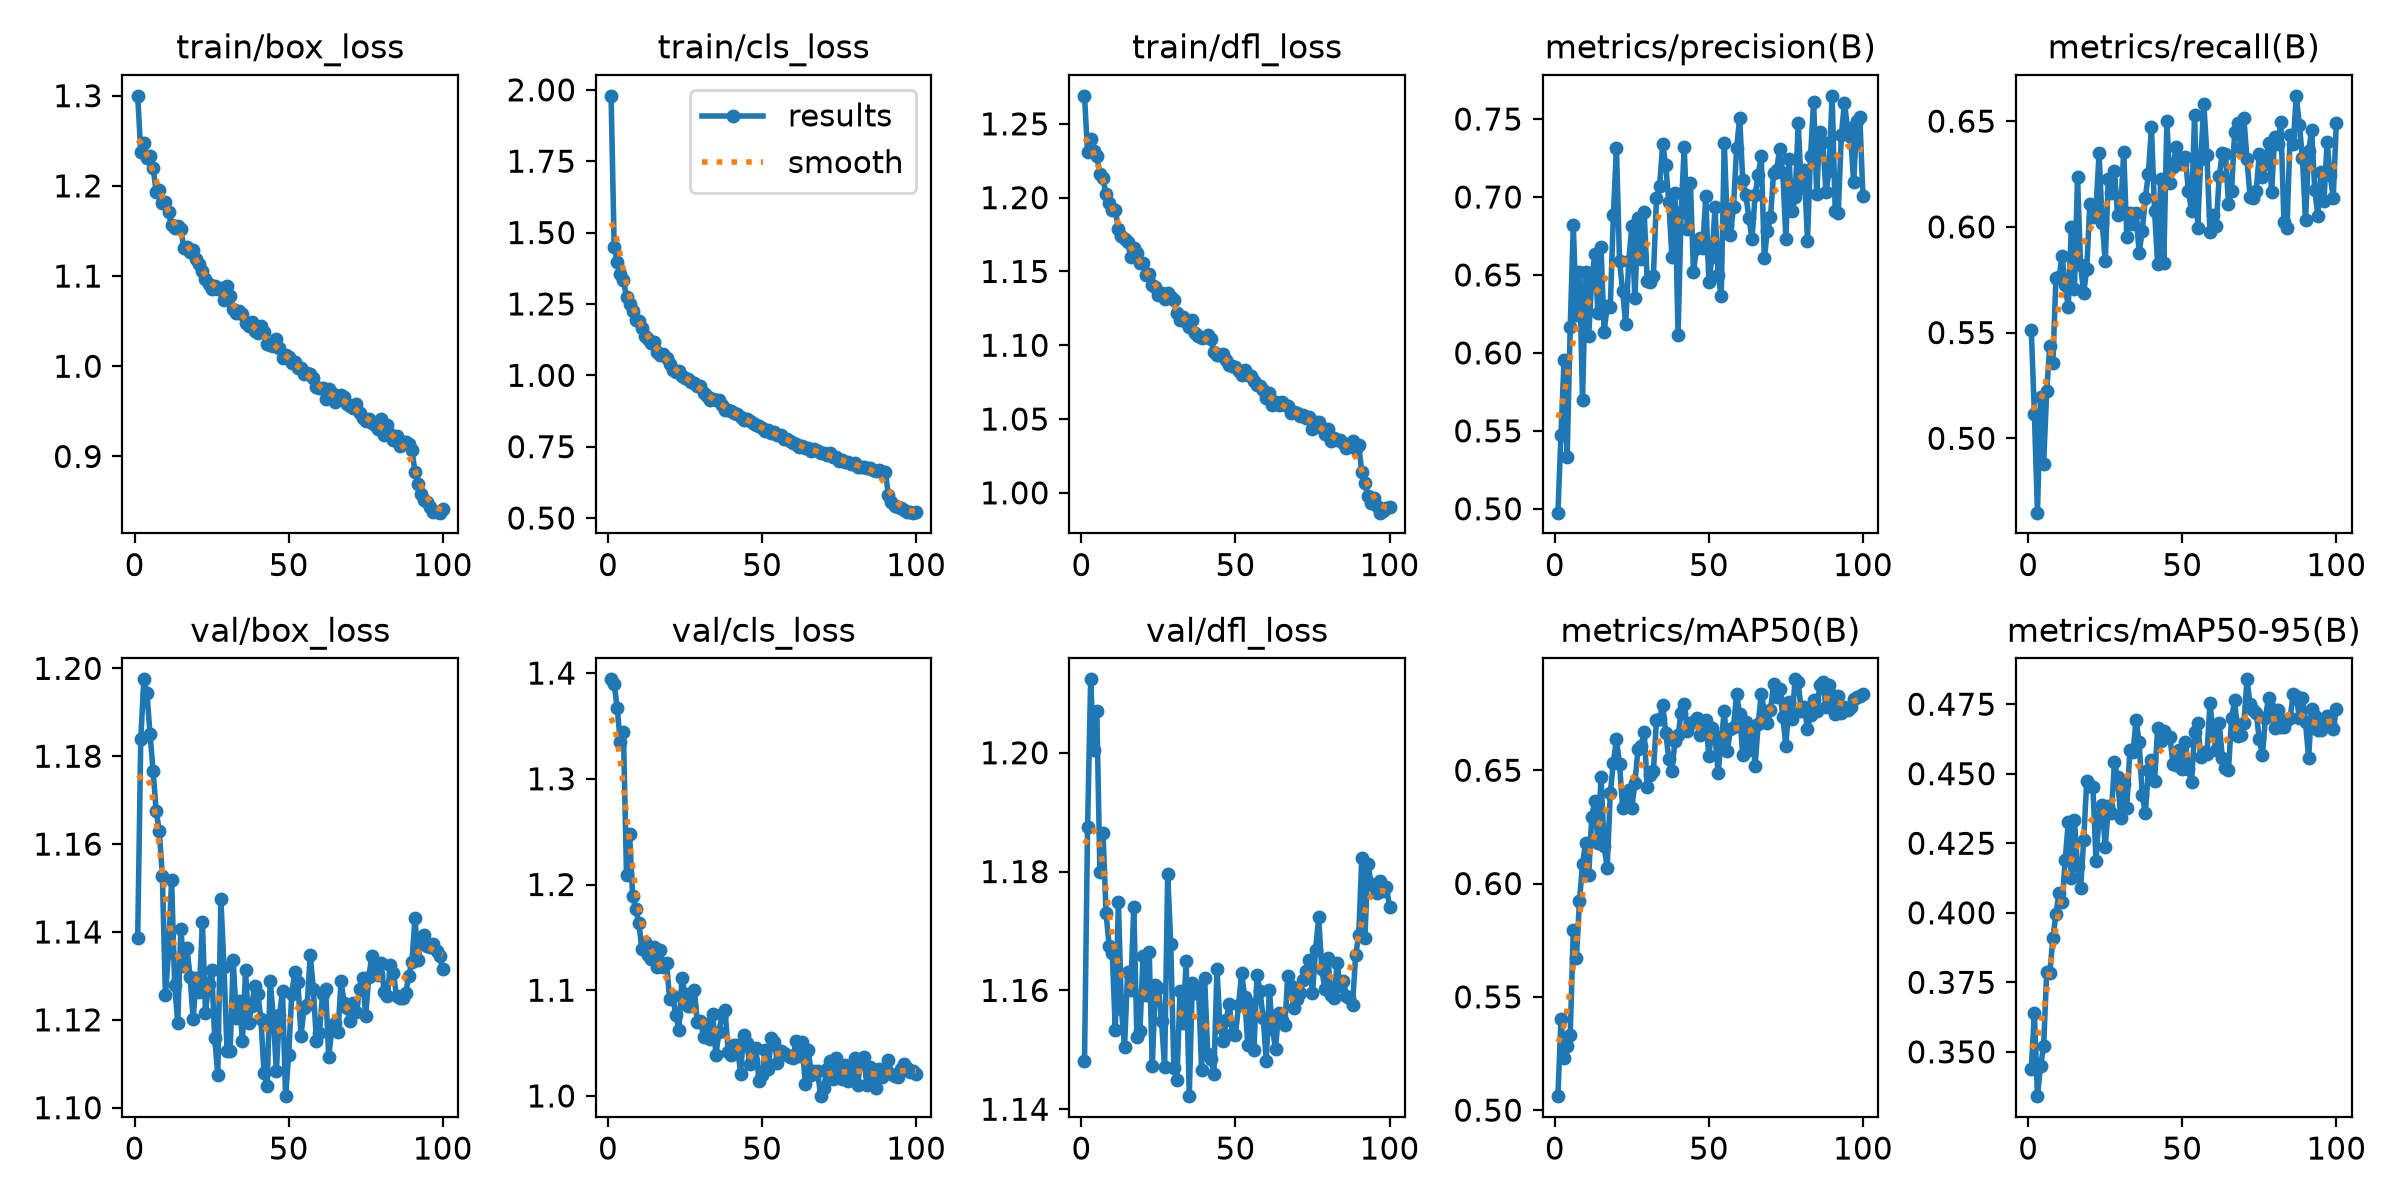

The data file committed next to this chart (first rows):
epoch, time, train/box_loss, train/cls_loss, train/dfl_loss, metrics/precision(B), metrics/recall(B), metrics/mAP50(B), metrics/mAP50-95(B), val/box_loss, val/cls_loss, val/dfl_loss, lr/pg0, lr/pg1, lr/pg2
1, 62.24, 1.3, 1.979, 1.269, 0.4975, 0.5512, 0.5062, 0.3437, 1.139, 1.394, 1.148, 0.0002069, 0.0002069, 0.0002069
2, 91.22, 1.237, 1.451, 1.231, 0.5475, 0.5116, 0.5403, 0.364, 1.184, 1.39, 1.188, 0.0004111, 0.0004111, 0.0004111
3, 117.8, 1.248, 1.397, 1.24, 0.5953, 0.4648, 0.5231, 0.3341, 1.198, 1.367, 1.212, 0.0006112, 0.0006112, 0.0006112
4, 143.4, 1.231, 1.356, 1.232, 0.5332, 0.5196, 0.5284, 0.3449, 1.194, 1.334, 1.2, 0.0006064, 0.0006064, 0.0006064
5, 169.2, 1.233, 1.333, 1.228, 0.6165, 0.4881, 0.5332, 0.352, 1.185, 1.344, 1.207, 0.0006002, 0.0006002, 0.0006002
6, 194.6, 1.22, 1.273, 1.216, 0.682, 0.5222, 0.5795, 0.3786, 1.177, 1.209, 1.18, 0.0005941, 0.0005941, 0.0005941
7, 220.2, 1.193, 1.249, 1.213, 0.6246, 0.5438, 0.567, 0.3782, 1.167, 1.248, 1.186, 0.0005879, 0.0005879, 0.0005879
8, 245.9, 1.196, 1.227, 1.202, 0.6521, 0.5355, 0.5921, 0.3908, 1.163, 1.189, 1.173, 0.0005817, 0.0005817, 0.0005817
9, 273, 1.181, 1.194, 1.197, 0.5696, 0.576, 0.6086, 0.3996, 1.153, 1.176, 1.167, 0.0005755, 0.0005755, 0.0005755
10, 303.6, 1.182, 1.192, 1.191, 0.6519, 0.5762, 0.6181, 0.4072, 1.126, 1.163, 1.166, 0.0005693, 0.0005693, 0.0005693
11, 329.4, 1.171, 1.165, 1.192, 0.6108, 0.586, 0.6037, 0.4037, 1.135, 1.139, 1.153, 0.0005631, 0.0005631, 0.0005631
12, 354.9, 1.156, 1.137, 1.179, 0.6476, 0.5725, 0.6296, 0.4188, 1.152, 1.145, 1.175, 0.0005569, 0.0005569, 0.0005569
13, 380.5, 1.153, 1.128, 1.174, 0.6633, 0.562, 0.6366, 0.4327, 1.128, 1.133, 1.157, 0.0005508, 0.0005508, 0.0005508
14, 406.9, 1.156, 1.115, 1.172, 0.6256, 0.5998, 0.6177, 0.4126, 1.119, 1.13, 1.15, 0.0005446, 0.0005446, 0.0005446
15, 433.3, 1.152, 1.117, 1.17, 0.6677, 0.5706, 0.6472, 0.4333, 1.141, 1.141, 1.163, 0.0005384, 0.0005384, 0.0005384
16, 459.8, 1.132, 1.081, 1.16, 0.6136, 0.6236, 0.6167, 0.4167, 1.132, 1.122, 1.16, 0.0005322, 0.0005322, 0.0005322
17, 485.1, 1.133, 1.07, 1.166, 0.6299, 0.5817, 0.607, 0.4087, 1.136, 1.138, 1.174, 0.000526, 0.000526, 0.000526
18, 510.4, 1.127, 1.073, 1.162, 0.6292, 0.5686, 0.6398, 0.4261, 1.13, 1.122, 1.152, 0.0005198, 0.0005198, 0.0005198
19, 535.9, 1.129, 1.061, 1.156, 0.6883, 0.5802, 0.6534, 0.4474, 1.12, 1.126, 1.153, 0.0005136, 0.0005136, 0.0005136
20, 561.4, 1.119, 1.04, 1.156, 0.7315, 0.6106, 0.6637, 0.4455, 1.13, 1.091, 1.166, 0.0005074, 0.0005074, 0.0005074
21, 587, 1.113, 1.02, 1.148, 0.659, 0.6049, 0.6527, 0.4453, 1.126, 1.094, 1.159, 0.0005012, 0.0005012, 0.0005012
22, 612.4, 1.106, 1.013, 1.148, 0.6397, 0.6086, 0.6335, 0.4185, 1.142, 1.076, 1.166, 0.0004951, 0.0004951, 0.0004951
23, 637.9, 1.096, 1.014, 1.141, 0.6186, 0.6347, 0.6352, 0.4348, 1.122, 1.063, 1.147, 0.0004889, 0.0004889, 0.0004889
24, 663.2, 1.091, 0.997, 1.139, 0.659, 0.602, 0.6414, 0.4388, 1.128, 1.112, 1.161, 0.0004827, 0.0004827, 0.0004827
25, 688.7, 1.085, 0.9899, 1.134, 0.6815, 0.5837, 0.6335, 0.4235, 1.131, 1.096, 1.16, 0.0004765, 0.0004765, 0.0004765
26, 714.4, 1.089, 0.9856, 1.135, 0.6349, 0.6227, 0.6444, 0.4383, 1.116, 1.085, 1.155, 0.0004703, 0.0004703, 0.0004703
27, 740.8, 1.085, 0.9762, 1.131, 0.6864, 0.6161, 0.6593, 0.4357, 1.108, 1.085, 1.147, 0.0004641, 0.0004641, 0.0004641
28, 766.4, 1.087, 0.9727, 1.136, 0.6602, 0.6263, 0.6605, 0.4543, 1.147, 1.101, 1.18, 0.0004579, 0.0004579, 0.0004579
29, 791.5, 1.073, 0.9627, 1.133, 0.6902, 0.6056, 0.667, 0.4486, 1.132, 1.07, 1.168, 0.0004518, 0.0004518, 0.0004518
30, 816.8, 1.089, 0.9632, 1.131, 0.6459, 0.6075, 0.6424, 0.4342, 1.113, 1.071, 1.147, 0.0004456, 0.0004456, 0.0004456
31, 842.4, 1.078, 0.9371, 1.122, 0.6453, 0.6356, 0.6478, 0.4461, 1.113, 1.056, 1.145, 0.0004394, 0.0004394, 0.0004394
32, 868, 1.063, 0.9281, 1.117, 0.6495, 0.5954, 0.6497, 0.4378, 1.134, 1.068, 1.16, 0.0004332, 0.0004332, 0.0004332
33, 893.4, 1.059, 0.9143, 1.119, 0.6993, 0.6063, 0.6722, 0.4586, 1.12, 1.054, 1.154, 0.000427, 0.000427, 0.000427
34, 919, 1.062, 0.9164, 1.116, 0.707, 0.6012, 0.6727, 0.4577, 1.124, 1.078, 1.165, 0.0004208, 0.0004208, 0.0004208
35, 944.4, 1.058, 0.9146, 1.112, 0.7338, 0.6063, 0.6788, 0.4692, 1.115, 1.039, 1.142, 0.0004146, 0.0004146, 0.0004146
36, 969.7, 1.048, 0.9144, 1.117, 0.7205, 0.5878, 0.6666, 0.4615, 1.131, 1.06, 1.161, 0.0004084, 0.0004084, 0.0004084
37, 995.5, 1.044, 0.8944, 1.109, 0.6967, 0.5979, 0.6548, 0.4425, 1.119, 1.077, 1.16, 0.0004022, 0.0004022, 0.0004022
38, 1021, 1.049, 0.8794, 1.106, 0.6615, 0.6136, 0.6496, 0.4358, 1.123, 1.081, 1.16, 0.0003961, 0.0003961, 0.0003961
39, 1047, 1.039, 0.8799, 1.105, 0.7025, 0.6252, 0.663, 0.4514, 1.128, 1.041, 1.147, 0.0003899, 0.0003899, 0.0003899
40, 1072, 1.037, 0.8734, 1.106, 0.6113, 0.6471, 0.6655, 0.4548, 1.126, 1.039, 1.162, 0.0003837, 0.0003837, 0.0003837
41, 1098, 1.044, 0.8689, 1.107, 0.6902, 0.6076, 0.6754, 0.4474, 1.12, 1.048, 1.149, 0.0003775, 0.0003775, 0.0003775
42, 1124, 1.038, 0.863, 1.104, 0.732, 0.5824, 0.6791, 0.4664, 1.108, 1.048, 1.148, 0.0003713, 0.0003713, 0.0003713
43, 1150, 1.025, 0.8541, 1.095, 0.6795, 0.6226, 0.6672, 0.4618, 1.105, 1.021, 1.146, 0.0003651, 0.0003651, 0.0003651
44, 1175, 1.024, 0.8428, 1.093, 0.7089, 0.5827, 0.6708, 0.4654, 1.129, 1.058, 1.164, 0.0003589, 0.0003589, 0.0003589
45, 1200, 1.023, 0.8486, 1.094, 0.6519, 0.6499, 0.6711, 0.4632, 1.121, 1.05, 1.154, 0.0003527, 0.0003527, 0.0003527
46, 1226, 1.03, 0.84, 1.094, 0.6673, 0.6207, 0.6731, 0.4631, 1.108, 1.03, 1.152, 0.0003466, 0.0003466, 0.0003466
47, 1251, 1.02, 0.833, 1.09, 0.6739, 0.6284, 0.6654, 0.4535, 1.121, 1.033, 1.155, 0.0003404, 0.0003404, 0.0003404
48, 1277, 1.009, 0.8274, 1.087, 0.6676, 0.6376, 0.6672, 0.4532, 1.127, 1.045, 1.158, 0.0003342, 0.0003342, 0.0003342
49, 1302, 1.013, 0.8241, 1.086, 0.7004, 0.6315, 0.672, 0.4587, 1.103, 1.014, 1.153, 0.000328, 0.000328, 0.000328
50, 1328, 1.01, 0.815, 1.085, 0.6452, 0.6297, 0.6564, 0.4519, 1.112, 1.02, 1.153, 0.0003218, 0.0003218, 0.0003218
51, 1354, 1.003, 0.804, 1.082, 0.6614, 0.6332, 0.6686, 0.4615, 1.126, 1.043, 1.158, 0.0003156, 0.0003156, 0.0003156
52, 1379, 1.005, 0.807, 1.08, 0.6933, 0.6167, 0.6652, 0.4517, 1.131, 1.026, 1.163, 0.0003094, 0.0003094, 0.0003094
53, 1405, 0.9983, 0.797, 1.083, 0.6501, 0.6077, 0.6489, 0.447, 1.129, 1.055, 1.159, 0.0003033, 0.0003033, 0.0003033
54, 1430, 0.9983, 0.8011, 1.08, 0.6363, 0.653, 0.6629, 0.4651, 1.116, 1.051, 1.151, 0.0002971, 0.0002971, 0.0002971
55, 1456, 0.9919, 0.7909, 1.079, 0.7347, 0.5996, 0.6761, 0.4681, 1.123, 1.031, 1.158, 0.0002909, 0.0002909, 0.0002909
56, 1481, 0.9922, 0.7916, 1.076, 0.6816, 0.6321, 0.6584, 0.4561, 1.123, 1.043, 1.15, 0.0002847, 0.0002847, 0.0002847
57, 1507, 0.9917, 0.7785, 1.073, 0.6755, 0.6579, 0.6682, 0.4579, 1.135, 1.04, 1.163, 0.0002785, 0.0002785, 0.0002785
58, 1532, 0.9867, 0.7757, 1.073, 0.6937, 0.6341, 0.6692, 0.457, 1.127, 1.039, 1.16, 0.0002723, 0.0002723, 0.0002723
59, 1557, 0.9771, 0.7697, 1.07, 0.7312, 0.5973, 0.6835, 0.4754, 1.115, 1.037, 1.155, 0.0002661, 0.0002661, 0.0002661
60, 1583, 0.9754, 0.7625, 1.065, 0.7509, 0.6057, 0.6748, 0.4648, 1.117, 1.036, 1.148, 0.0002599, 0.0002599, 0.0002599
... 40 more rows
